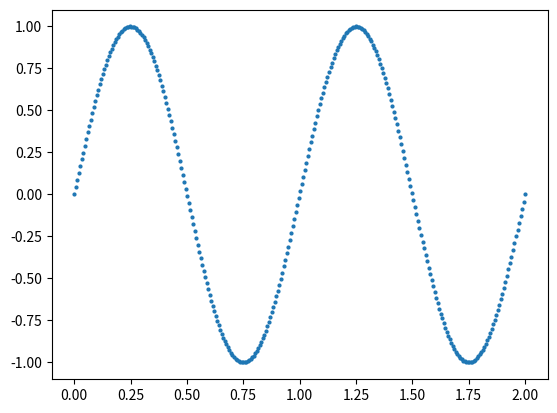

Generate this figure with matplotlib:
import matplotlib.pyplot as plt
import numpy as np

def main():

    frequency = 1
    duration = 2
    time = np.linspace(0, duration, 300)

    signal1 = np.sin(2 * np.pi * frequency*time)

    # plt.figure(figsize=(10, 4))
    # plt.subplot(1, 2, 1)
    plt.plot(time,signal1,'o', markersize=2)
    plt.show()

    low_frequency = 5
    time2 = np.linspace(0, duration, duration * low_frequency)
    signal2 = np.sin(2 * np.pi*frequency*time2)

    # plt.subplot(1, 2, 2)
    # plt.plot(time2, signal2, 'o', markersize=2)
    # plt.show()





if __name__ == "__main__":
    main()